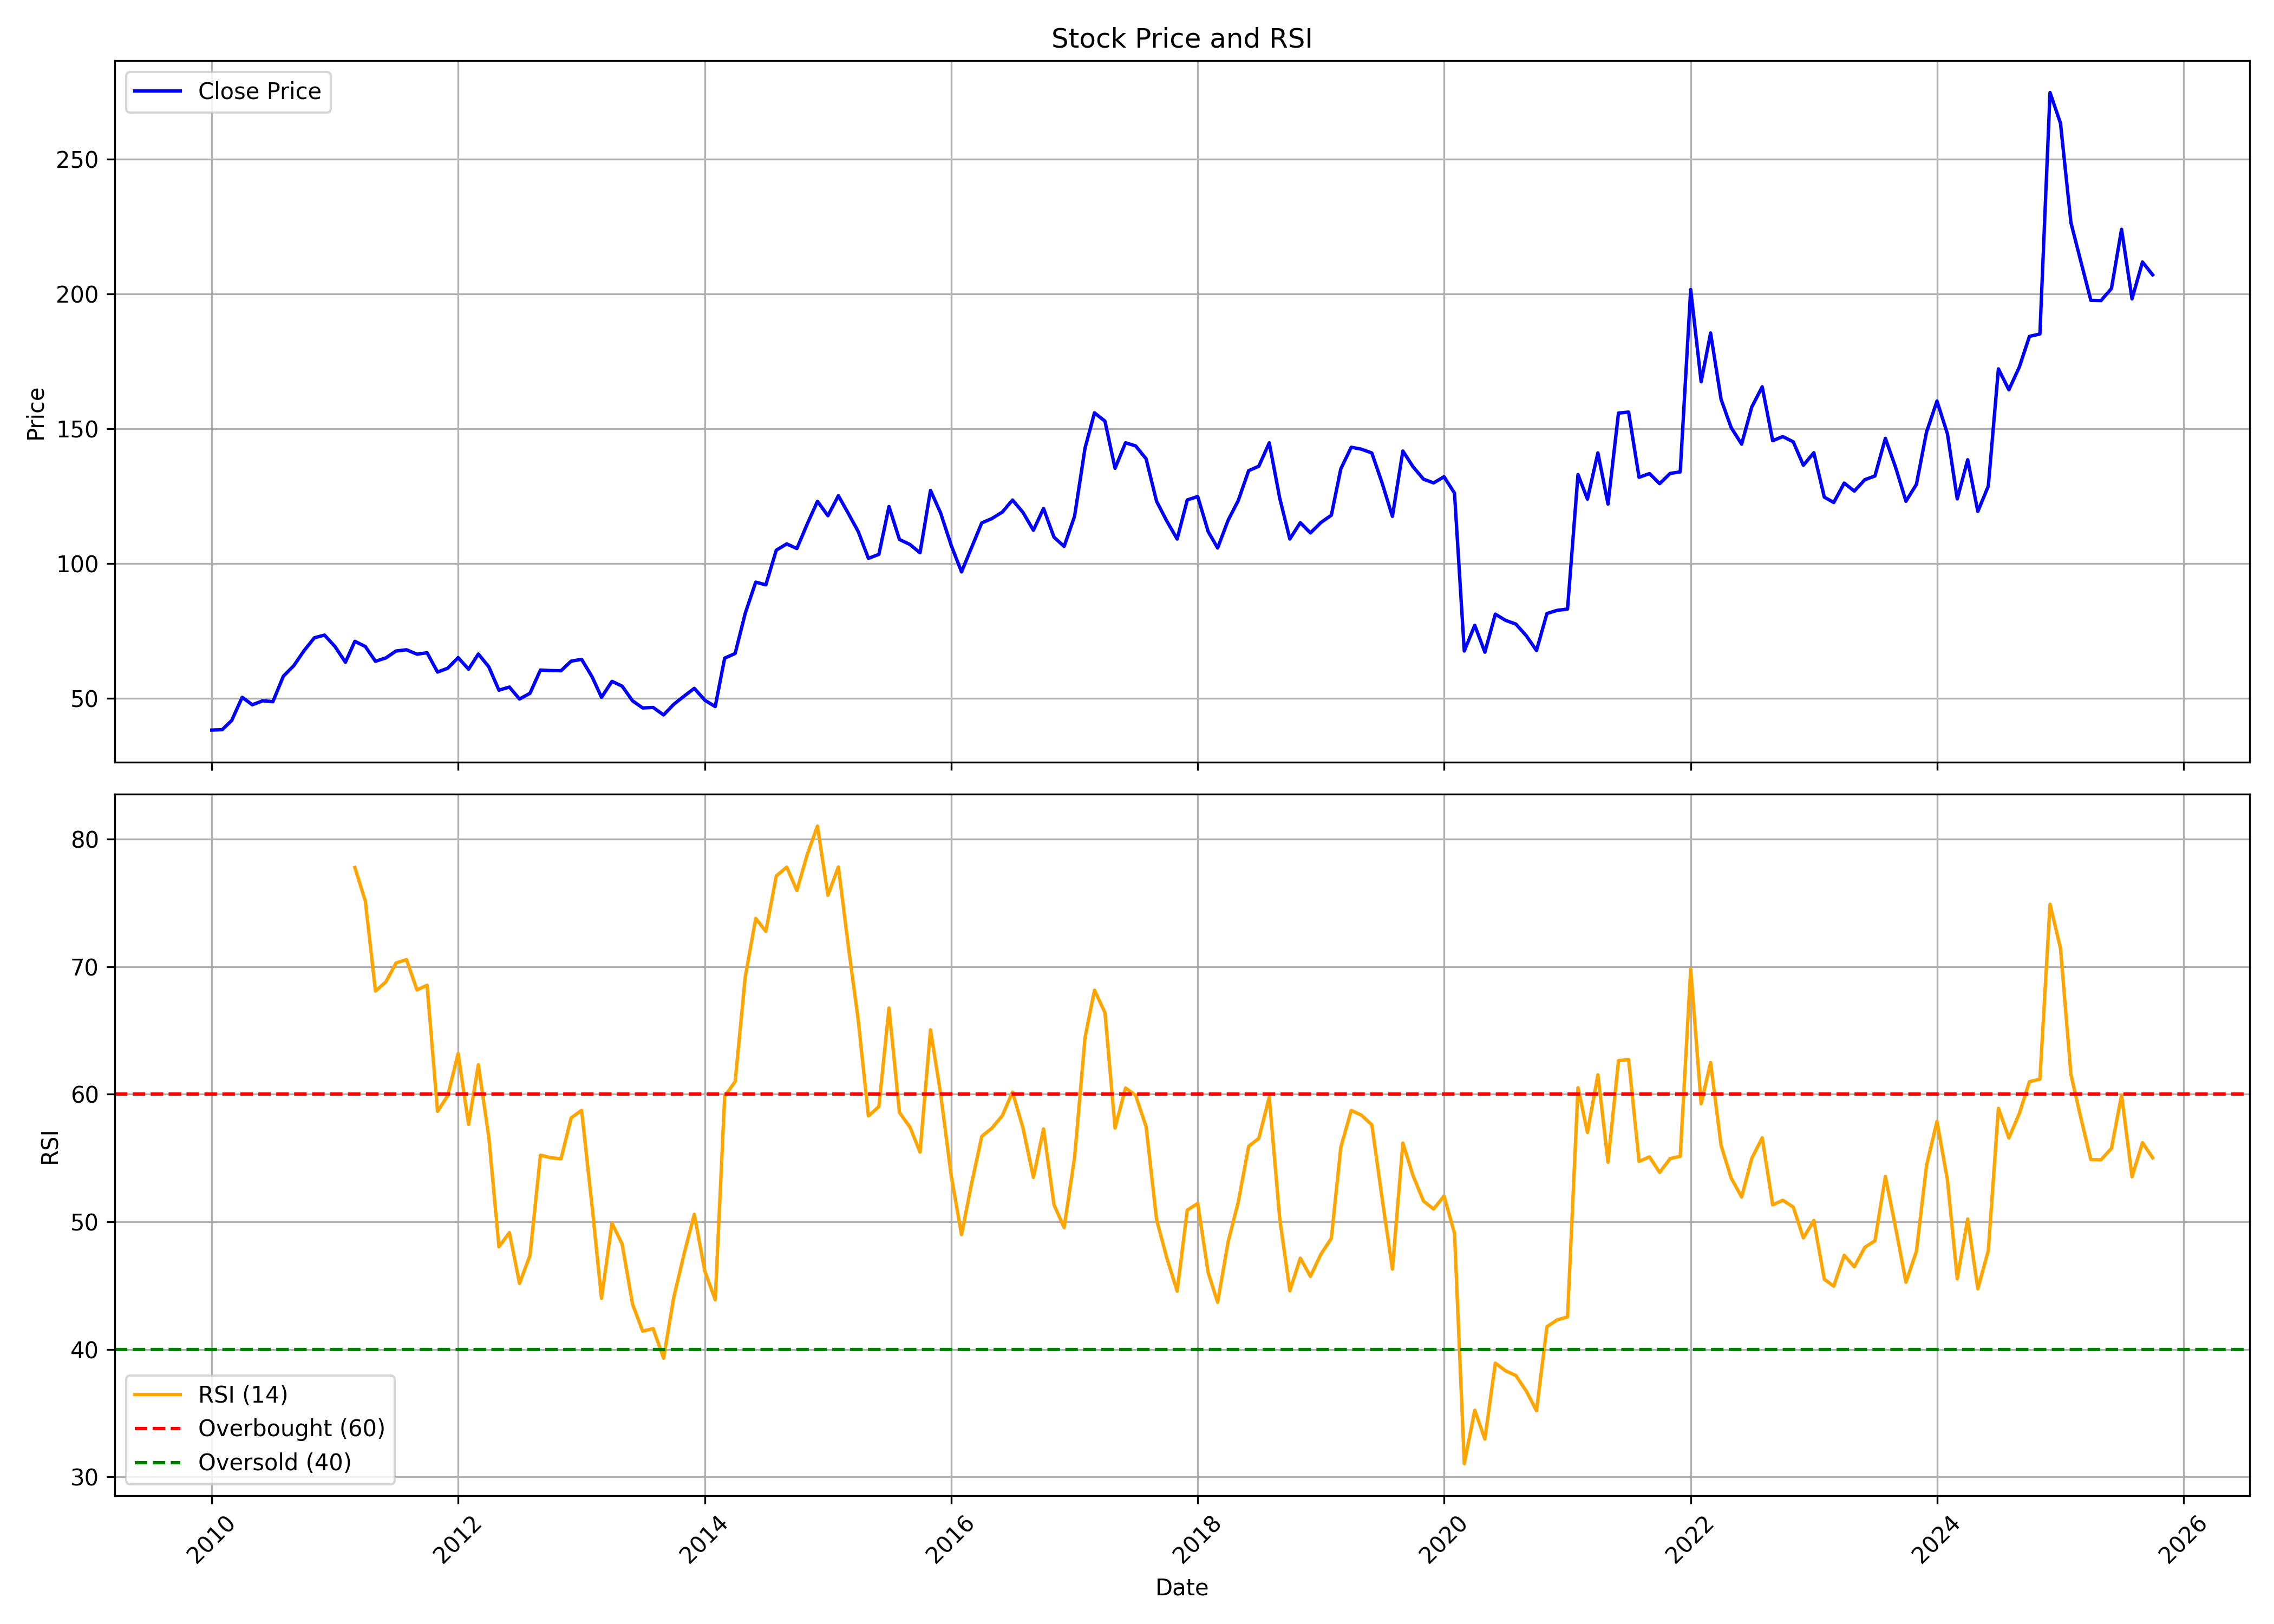

Data behind this chart, as committed beside it:
, date, symbol, open, high, low, close, volume, rsi
0, 2010-01-01, GREAVESCOT, 40.66, 43.03, 36.22, 38.14, 6173160, 
1, 2010-02-01, GREAVESCOT, 39.21, 42.17, 37.22, 38.3, 3243075, 
2, 2010-03-01, GREAVESCOT, 38.5, 44.26, 38.5, 41.71, 7893670, 
3, 2010-04-01, GREAVESCOT, 41.74, 51.18, 41.71, 50.31, 9076790, 
4, 2010-05-01, GREAVESCOT, 50.34, 53.62, 45.03, 47.53, 9869270, 
5, 2010-06-01, GREAVESCOT, 47.97, 51.67, 45.24, 49.01, 3834065, 
6, 2010-07-01, GREAVESCOT, 48.86, 51.9, 47.82, 48.68, 3765375, 
7, 2010-08-01, GREAVESCOT, 48.29, 58.87, 48.29, 58.12, 14216700, 
8, 2010-09-01, GREAVESCOT, 58.88, 64.34, 57.31, 62.03, 7522000, 
9, 2010-10-01, GREAVESCOT, 62.9, 71.66, 61.19, 67.55, 5910715, 
10, 2010-11-01, GREAVESCOT, 76.44, 76.44, 67.33, 72.4, 4122993, 
11, 2010-12-01, GREAVESCOT, 71.59, 75.28, 57.31, 73.4, 2243441, 
12, 2011-01-01, GREAVESCOT, 74.43, 77.12, 63.47, 69.15, 3412638, 
13, 2011-02-01, GREAVESCOT, 70.92, 70.92, 62.4, 63.32, 2567680, 
14, 2011-03-01, GREAVESCOT, 64.37, 72.64, 61.15, 71.08, 4002795, 77.77
15, 2011-04-01, GREAVESCOT, 71.16, 74.42, 67.01, 69.15, 2938372, 75.14
16, 2011-05-01, GREAVESCOT, 69.67, 69.86, 60.45, 63.67, 1007774, 68.08
17, 2011-06-01, GREAVESCOT, 65.23, 67.45, 59.52, 64.93, 1775590, 68.81
18, 2011-07-01, GREAVESCOT, 65.23, 70.79, 63.37, 67.49, 1457420, 70.28
19, 2011-08-01, GREAVESCOT, 68.36, 70.9, 59.96, 67.95, 1457298, 70.55
20, 2011-09-01, GREAVESCOT, 67.95, 70.23, 62.76, 66.31, 911260, 68.17
21, 2011-10-01, GREAVESCOT, 67.51, 70.18, 63.8, 66.84, 1314548, 68.54
22, 2011-11-01, GREAVESCOT, 67.44, 67.44, 51.79, 59.67, 1235772, 58.65
23, 2011-12-01, GREAVESCOT, 61.46, 62.51, 54.14, 61.08, 1140996, 59.88
24, 2012-01-01, GREAVESCOT, 61.76, 68.62, 57.69, 65.04, 2120356, 63.18
25, 2012-02-01, GREAVESCOT, 64.85, 71.26, 60.29, 60.74, 3865783, 57.63
26, 2012-03-01, GREAVESCOT, 62.43, 68.04, 56.98, 66.37, 1632408, 62.31
27, 2012-04-01, GREAVESCOT, 66.75, 66.75, 61.15, 61.6, 718855, 56.61
28, 2012-05-01, GREAVESCOT, 62.68, 68.67, 46.46, 52.95, 2035698, 48.04
29, 2012-06-01, GREAVESCOT, 52.64, 55.61, 50.63, 54.11, 1701878, 49.15
30, 2012-07-01, GREAVESCOT, 54.68, 54.92, 46.19, 49.66, 7736479, 45.16
31, 2012-08-01, GREAVESCOT, 49.81, 54, 49.7, 51.79, 1502253, 47.36
32, 2012-09-01, GREAVESCOT, 51.67, 61.2, 50.43, 60.43, 2625719, 55.22
33, 2012-10-01, GREAVESCOT, 60.46, 68.09, 58.75, 60.23, 5711154, 55.02
34, 2012-11-01, GREAVESCOT, 60.54, 63.5, 55.45, 60.15, 9933185, 54.94
35, 2012-12-01, GREAVESCOT, 60.56, 66.34, 58.01, 63.72, 2018352, 58.15
36, 2013-01-01, GREAVESCOT, 64.12, 67.36, 60.12, 64.39, 2935640, 58.73
37, 2013-02-01, GREAVESCOT, 65.17, 68.03, 56.53, 57.93, 2382417, 51.2
38, 2013-03-01, GREAVESCOT, 58.86, 58.86, 49.15, 50.29, 935225, 44
39, 2013-04-01, GREAVESCOT, 50.56, 60.87, 50.01, 56.23, 1163625, 49.89
40, 2013-05-01, GREAVESCOT, 56.23, 60.12, 52.61, 54.46, 3658785, 48.26
41, 2013-06-01, GREAVESCOT, 55.4, 55.56, 47.85, 48.99, 1049886, 43.53
42, 2013-07-01, GREAVESCOT, 49.54, 50.21, 44.9, 46.36, 1027675, 41.42
43, 2013-08-01, GREAVESCOT, 47.36, 49.7, 42.93, 46.53, 622350, 41.62
44, 2013-09-01, GREAVESCOT, 46.37, 47.52, 43.2, 43.76, 2627338, 39.31
45, 2013-10-01, GREAVESCOT, 45.14, 49.17, 43.47, 47.69, 3539710, 44.06
46, 2013-11-01, GREAVESCOT, 47.73, 52.59, 46.22, 50.76, 2081961, 47.52
47, 2013-12-01, GREAVESCOT, 50.44, 55.3, 50, 53.63, 2810921, 50.59
48, 2014-01-01, GREAVESCOT, 53.43, 55.62, 48.01, 49.25, 874691, 46.14
49, 2014-02-01, GREAVESCOT, 48.69, 50.08, 45.02, 46.86, 11591531, 43.88
50, 2014-03-01, GREAVESCOT, 47.35, 65.44, 45.94, 64.84, 5575608, 59.84
51, 2014-04-01, GREAVESCOT, 64.84, 72.79, 60.31, 66.57, 6499613, 60.99
52, 2014-05-01, GREAVESCOT, 66.57, 85.67, 63.56, 81.49, 9270166, 69.18
53, 2014-06-01, GREAVESCOT, 81.13, 94.61, 76.8, 93.05, 5744477, 73.78
54, 2014-07-01, GREAVESCOT, 94.09, 104.2, 85.87, 92.04, 6524088, 72.76
55, 2014-08-01, GREAVESCOT, 92, 109.3, 83.57, 104.9, 8752286, 77.11
56, 2014-09-01, GREAVESCOT, 105.1, 116.9, 99.5, 107.2, 9659417, 77.8
57, 2014-10-01, GREAVESCOT, 110.1, 111.6, 102, 105.5, 4304925, 75.96
58, 2014-11-01, GREAVESCOT, 105.3, 127.1, 105.3, 114.7, 8345981, 78.82
59, 2014-12-01, GREAVESCOT, 114.4, 124.7, 104.4, 123, 3414209, 81.02
... 130 more rows
